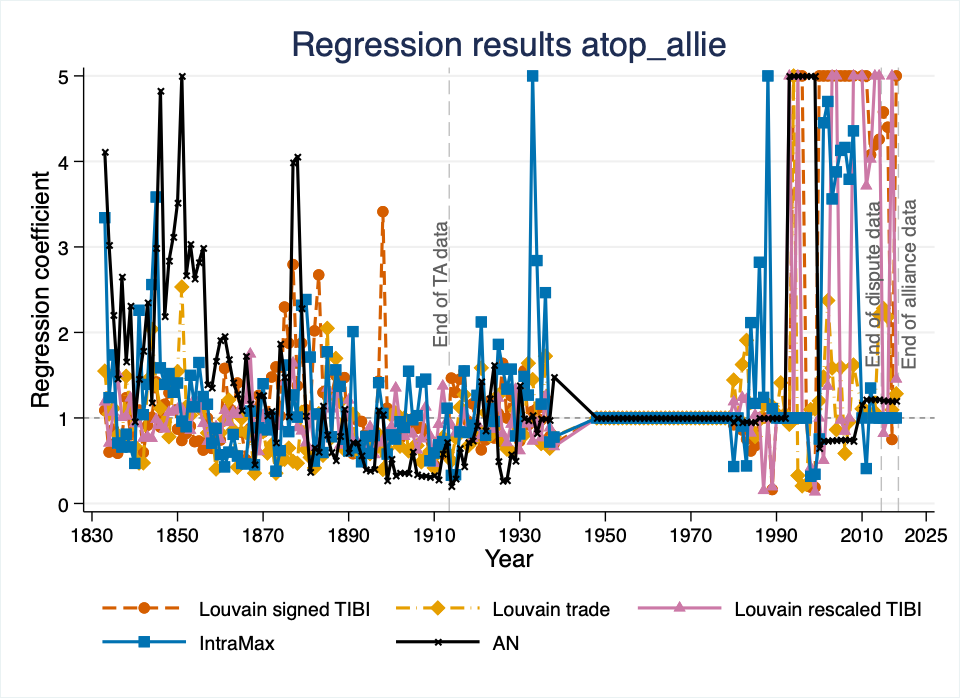

The table this chart was drawn from, first rows:
NetworkType, year, var, coef, ci_low, ci_high, r2p, llp
Tibi, 1833, atop_allie, 0.08552, -0.07686, 0.2479, 0.0001554, 1.073
LouvainMaxtrade, 1833, atop_allie, 0.4372, 0.2095, 0.6648, 0.003026, 15.47
LouvainTibirescale, 1833, atop_allie, 0.1717, -0.005705, 0.3492, 0.000579, 3.654
IntraMax, 1833, atop_allie, 1.207, 0.9599, 1.453, 0.01994, 117.6
AN, 1833, atop_allie, 1.414, 1.061, 1.767, 0.01964, 98.61
Tibi, 1834, atop_allie, -0.5091, -0.672, -0.3461, 0.005849, 37.64
LouvainMaxtrade, 1834, atop_allie, 0.04523, -0.1519, 0.2423, 0.00003961, 0.2157
LouvainTibirescale, 1834, atop_allie, -0.3481, -0.5146, -0.1815, 0.002725, 16.66
IntraMax, 1834, atop_allie, 0.2133, -0.02049, 0.4471, 0.0007201, 3.269
AN, 1834, atop_allie, 1.106, 0.7384, 1.475, 0.01192, 55.76
Tibi, 1835, atop_allie, -0.1427, -0.3233, 0.03797, 0.0003453, 2.378
LouvainMaxtrade, 1835, atop_allie, 0.1055, -0.1273, 0.3383, 0.0001533, 0.8171
LouvainTibirescale, 1835, atop_allie, 0.06615, -0.1511, 0.2834, 0.00006334, 0.3615
IntraMax, 1835, atop_allie, 0.5519, 0.2461, 0.8576, 0.003367, 15.59
AN, 1835, atop_allie, 0.7909, 0.4647, 1.117, 0.004927, 24.67
Tibi, 1836, atop_allie, -0.5328, -0.712, -0.3536, 0.005121, 33.54
LouvainMaxtrade, 1836, atop_allie, -0.2199, -0.4442, 0.004489, 0.0007297, 3.582
LouvainTibirescale, 1836, atop_allie, 0.418, 0.1687, 0.6673, 0.002218, 11.18
IntraMax, 1836, atop_allie, -0.3465, -0.599, -0.094, 0.001716, 7.614
AN, 1836, atop_allie, 0.3793, 0.06656, 0.6921, 0.001229, 5.935
Tibi, 1837, atop_allie, -0.2538, -0.4375, -0.07006, 0.001108, 7.247
LouvainMaxtrade, 1837, atop_allie, -0.3046, -0.5146, -0.09452, 0.001503, 8.131
LouvainTibirescale, 1837, atop_allie, 0.004709, -0.1899, 0.1993, 3.6028788e-07, 0.002256
IntraMax, 1837, atop_allie, -0.4158, -0.6539, -0.1778, 0.00259, 11.24
AN, 1837, atop_allie, 0.9756, 0.6009, 1.35, 0.007482, 35.98
Tibi, 1838, atop_allie, 0.2128, 0.06251, 0.363, 0.0009096, 7.825
LouvainMaxtrade, 1838, atop_allie, 0.3973, 0.214, 0.5806, 0.002538, 18.06
LouvainTibirescale, 1838, atop_allie, 0.02133, -0.1509, 0.1935, 8.0799537e-06, 0.0581
IntraMax, 1838, atop_allie, -0.2102, -0.388, -0.0324, 0.0008103, 5.286
AN, 1838, atop_allie, 0.5067, 0.2277, 0.7857, 0.002599, 15.65
Tibi, 1839, atop_allie, -0.2202, -0.3968, -0.04357, 0.0007996, 5.93
LouvainMaxtrade, 1839, atop_allie, 0.112, -0.08548, 0.3095, 0.0001877, 1.295
LouvainTibirescale, 1839, atop_allie, 0.2104, 0.02156, 0.3992, 0.0006773, 4.861
IntraMax, 1839, atop_allie, -0.414, -0.6354, -0.1927, 0.002541, 13.1
AN, 1839, atop_allie, 0.8386, 0.4385, 1.239, 0.004731, 25.89
Tibi, 1840, atop_allie, 0.02687, -0.125, 0.1788, 0.00001401, 0.1203
LouvainMaxtrade, 1840, atop_allie, -0.4021, -0.5805, -0.2238, 0.002932, 19.11
LouvainTibirescale, 1840, atop_allie, -0.06936, -0.231, 0.09228, 0.00008697, 0.7047
IntraMax, 1840, atop_allie, -0.7585, -0.9224, -0.5947, 0.01038, 90.94
AN, 1840, atop_allie, -0.04132, -0.2866, 0.2039, 0.00001694, 0.1062
Tibi, 1841, atop_allie, 0.08774, -0.08582, 0.2613, 0.0001162, 0.9894
LouvainMaxtrade, 1841, atop_allie, -0.749, -0.9327, -0.5652, 0.008642, 60.78
LouvainTibirescale, 1841, atop_allie, 0.03259, -0.1359, 0.2011, 0.00001637, 0.1434
IntraMax, 1841, atop_allie, 0.8151, 0.5928, 1.037, 0.007329, 56.27
AN, 1841, atop_allie, 0.376, 0.08665, 0.6654, 0.001055, 6.689
Tibi, 1842, atop_allie, -0.5171, -0.7045, -0.3296, 0.00359, 29.08
LouvainMaxtrade, 1842, atop_allie, -0.7468, -0.9409, -0.5527, 0.007482, 55.99
LouvainTibirescale, 1842, atop_allie, -0.2696, -0.4589, -0.08041, 0.0009489, 7.88
IntraMax, 1842, atop_allie, 0.03782, -0.2055, 0.2812, 0.00001479, 0.0869
AN, 1842, atop_allie, 0.5789, 0.2404, 0.9174, 0.001905, 11.42
Tibi, 1843, atop_allie, -0.08935, -0.2425, 0.06376, 0.0001521, 1.299
LouvainMaxtrade, 1843, atop_allie, 0.3686, 0.1651, 0.5721, 0.001857, 14.37
LouvainTibirescale, 1843, atop_allie, -0.2468, -0.3935, -0.1002, 0.001194, 10.87
IntraMax, 1843, atop_allie, 0.3308, 0.1366, 0.5251, 0.001652, 12.1
AN, 1843, atop_allie, 0.8551, 0.5427, 1.167, 0.006121, 40.51
Tibi, 1844, atop_allie, 0.007857, -0.1429, 0.1586, 1.2030312e-06, 0.01042
LouvainMaxtrade, 1844, atop_allie, 0.7122, 0.503, 0.9215, 0.006635, 52.18
LouvainTibirescale, 1844, atop_allie, -0.2725, -0.4222, -0.1228, 0.001452, 12.56
IntraMax, 1844, atop_allie, 0.9401, 0.7417, 1.139, 0.01201, 99.03
AN, 1844, atop_allie, 0.1665, -0.07939, 0.4124, 0.000253, 1.661
... 820 more rows
